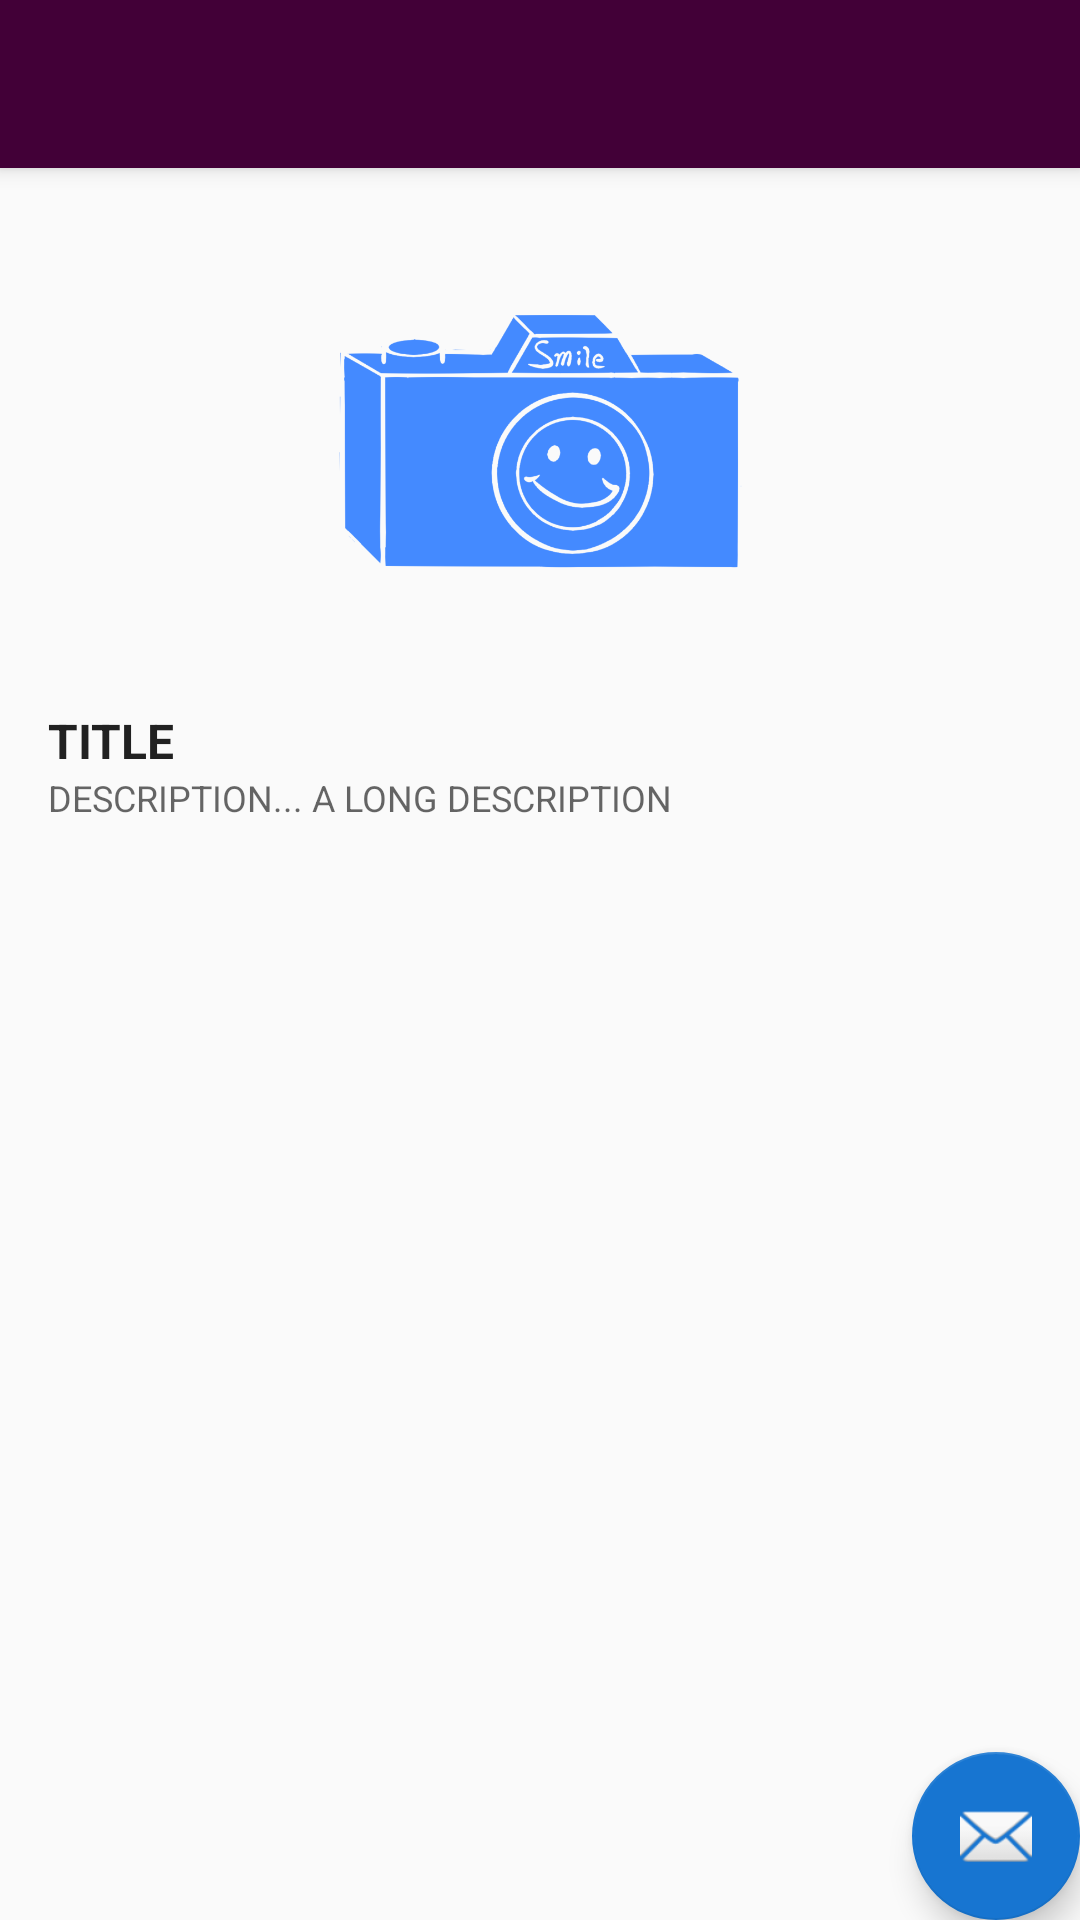

Layout XML and referenced resources for this Android screen:
<!-- AndroidManifest.xml: activity theme AppTheme -->
<!-- res/layout/activity_image.xml -->
<?xml version="1.0" encoding="utf-8"?>
<android.support.design.widget.CoordinatorLayout xmlns:android="http://schemas.android.com/apk/res/android"
    xmlns:app="http://schemas.android.com/apk/res-auto"
    xmlns:tools="http://schemas.android.com/tools"
    android:layout_width="match_parent"
    android:layout_height="match_parent"
    tools:context="com.changos.photoshare.ImageActivity">

    <android.support.design.widget.AppBarLayout
        android:layout_width="match_parent"
        android:layout_height="wrap_content"
        android:theme="@style/AppTheme.AppBarOverlay">

        <android.support.v7.widget.Toolbar
            android:id="@+id/toolbar"
            android:layout_width="match_parent"
            android:layout_height="?attr/actionBarSize"
            android:background="?attr/colorPrimary"
            app:popupTheme="@style/AppTheme.PopupOverlay" />

    </android.support.design.widget.AppBarLayout>

    <include layout="@layout/content_image" />

    <android.support.design.widget.FloatingActionButton
        android:id="@+id/fab"
        android:layout_width="wrap_content"
        android:layout_height="wrap_content"
        android:layout_gravity="bottom|end"
        android:layout_margin="@dimen/fab_margin"
        app:srcCompat="@android:drawable/ic_dialog_email" />

</android.support.design.widget.CoordinatorLayout>
<!-- res/layout/content_image.xml (included above) -->
<?xml version="1.0" encoding="utf-8"?>
<LinearLayout xmlns:android="http://schemas.android.com/apk/res/android"
    xmlns:app="http://schemas.android.com/apk/res-auto"
    xmlns:tools="http://schemas.android.com/tools"
    android:layout_width="match_parent"
    android:layout_height="match_parent"
    android:layout_margin="16dp"
    android:orientation="vertical"
    app:layout_behavior="@string/appbar_scrolling_view_behavior"
    tools:context="com.changos.photoshare.ImageActivity"
    tools:showIn="@layout/activity_image">

    <ImageView
        android:src="@drawable/ic_jimmy"
        android:id="@+id/iv_expand_image"
        android:layout_gravity="center_horizontal"
        android:layout_width="wrap_content"
        android:layout_height="wrap_content" />

    <TextView
        android:layout_marginTop="16dp"
        android:id="@+id/tv_expand_title"
        android:layout_width="wrap_content"
        android:layout_height="wrap_content"
        android:text="TITLE"
        android:textSize="16sp"
        android:textStyle="bold"
        android:textAppearance="@style/TextAppearance.AppCompat.Body1"/>

    <TextView
        android:layout_width="wrap_content"
        android:layout_height="wrap_content"
        android:id="@+id/tv_expand_description"
        android:text="DESCRIPTION... A LONG DESCRIPTION"
        android:textAppearance="@style/TextAppearance.AppCompat.Caption"/>

</LinearLayout>
<!-- resources referenced by this layout -->
<resources>
  <!-- drawable ic_jimmy: png bitmap (drawable-hdpi, 10592 bytes) -->
  <style name="AppTheme.AppBarOverlay" parent="ThemeOverlay.AppCompat.Dark.ActionBar" />
  <style name="AppTheme.PopupOverlay" parent="ThemeOverlay.AppCompat.Light" />
  <style name="AppTheme" parent="Theme.AppCompat.Light.NoActionBar">
          
          <item name="colorPrimary">@color/colorPrimary</item>
          <item name="colorPrimaryDark">@color/colorPrimaryDark</item>
          <item name="colorAccent">@color/colorAccent</item>
          <item name="android:textColorHint">@color/hintTextColorsito</item>
      </style>
  <color name="colorPrimary">#420037</color>
  <color name="colorPrimaryDark">#220012</color>
  <color name="colorAccent">#1775d1</color>
  <color name="hintTextColorsito">#b6b6b6</color>
</resources>
